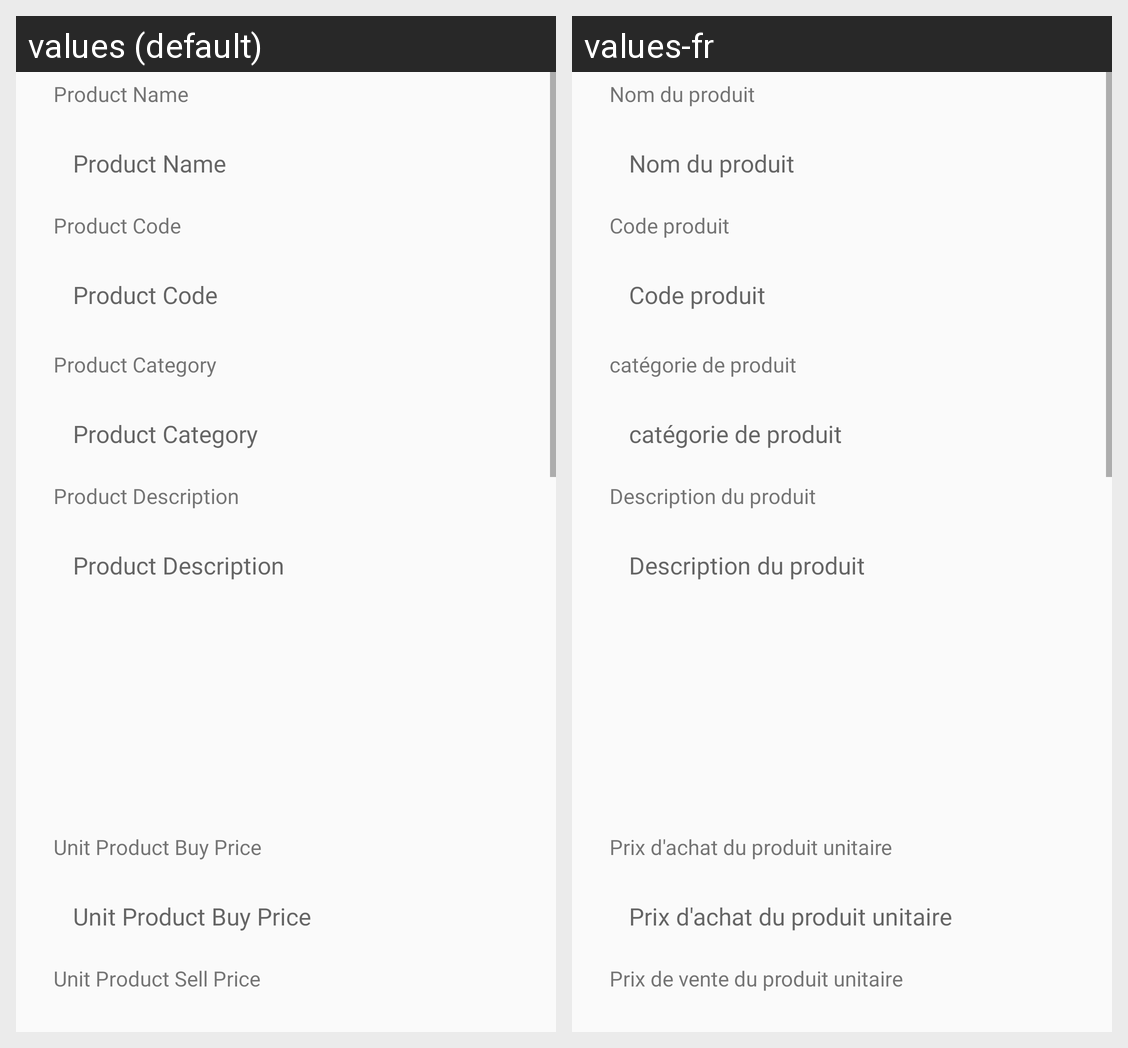

The Android screen above is rendered under two locales of the same app. Produce the string resources it draws, with the default and per-locale values.
Android screen res/layout/activity_add_product.xml rendered under 2 locales, left to right: values (default), values-fr. Device: Nexus 5 (rendered at 1080×1920; each locale shown at half size, 540×960, under a caption strip naming it); theme AppTheme.
Strings drawn on this screen, with the default value and each locale's value (text and hints the layout hard-codes, and strings that could not be matched under every locale, appear in the picture but are not listed):

product_name
  values: Product Name
  values-fr: Nom du produit

product_code
  values: Product Code
  values-fr: Code produit

product_category
  values: Product Category
  values-fr: catégorie de produit

product_description
  values: Product Description
  values-fr: Description du produit

unit_product_buy_price
  values: Unit Product Buy Price
  values-fr: Prix ​​d'achat du produit unitaire

unit_product_sell_price
  values: Unit Product Sell Price
  values-fr: Prix ​​de vente du produit unitaire
